Photos from the image-classification dataset "data" in the GitHub repository SainaPattanaik/Brain-Tumor-Classification. Its 4 classes are: glioma tumor, meningioma tumor, no tumor, pituitary tumor.

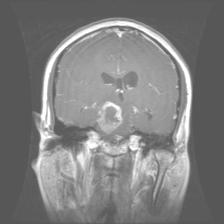
Label: glioma tumor

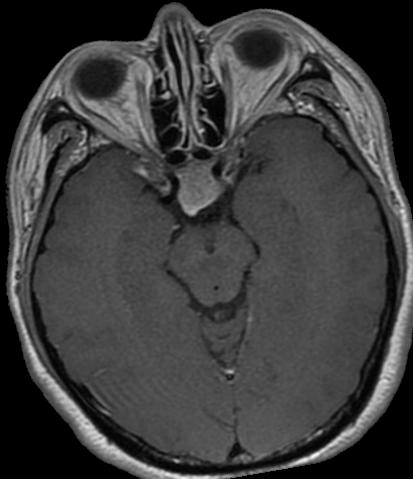
Label: pituitary tumor

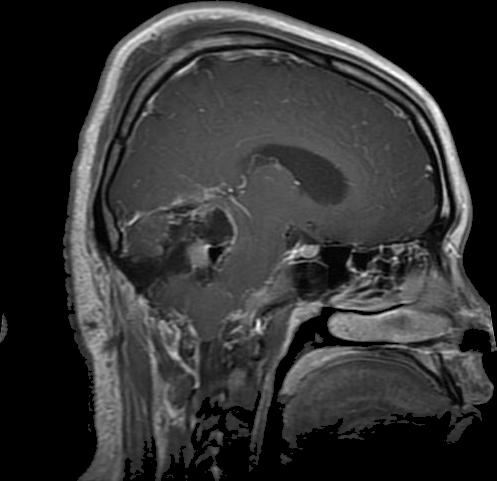
Label: glioma tumor

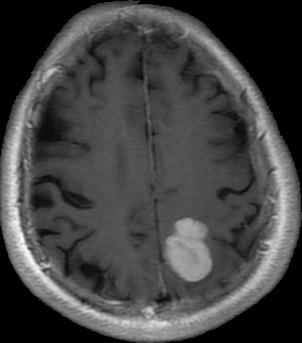
Label: meningioma tumor

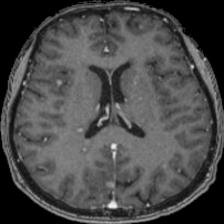
Label: no tumor

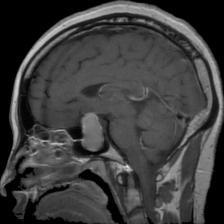
Label: pituitary tumor
